Dataset: QCData (GitHub, MohdAjWrk/Quality-Control_Products-Defect-Detection). Classes: accepted, background, rejected.

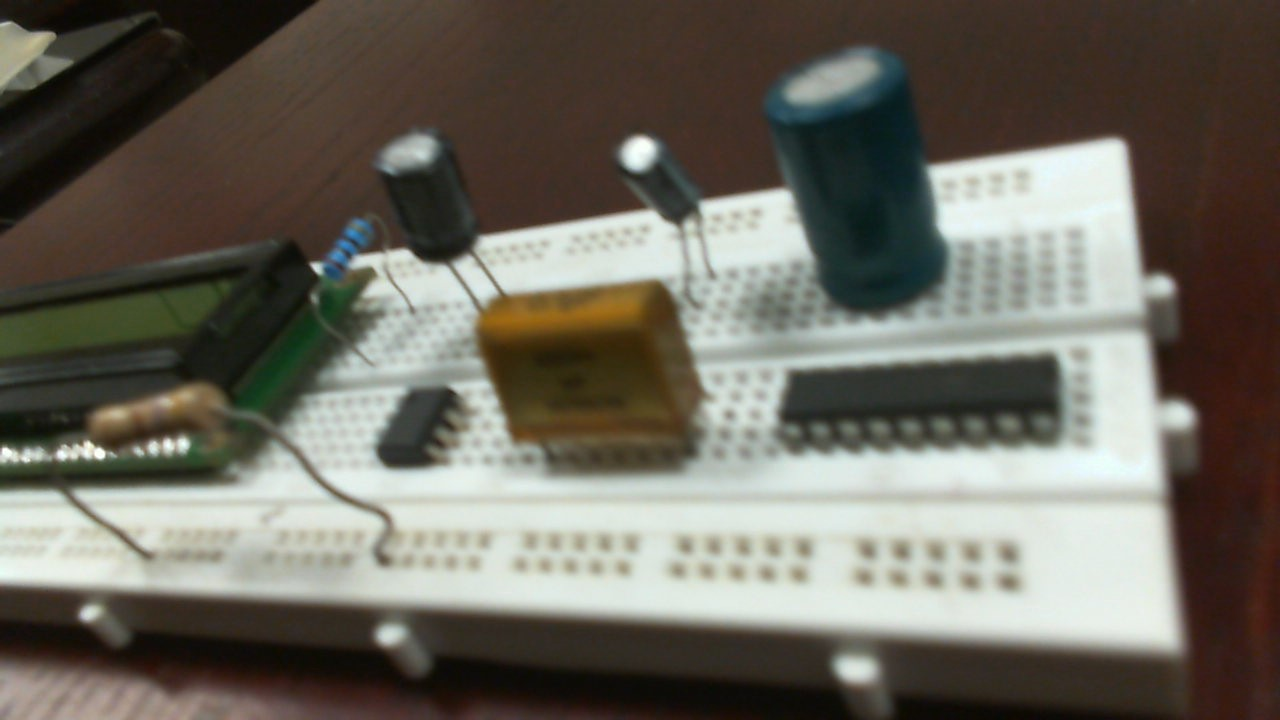
Label: rejected

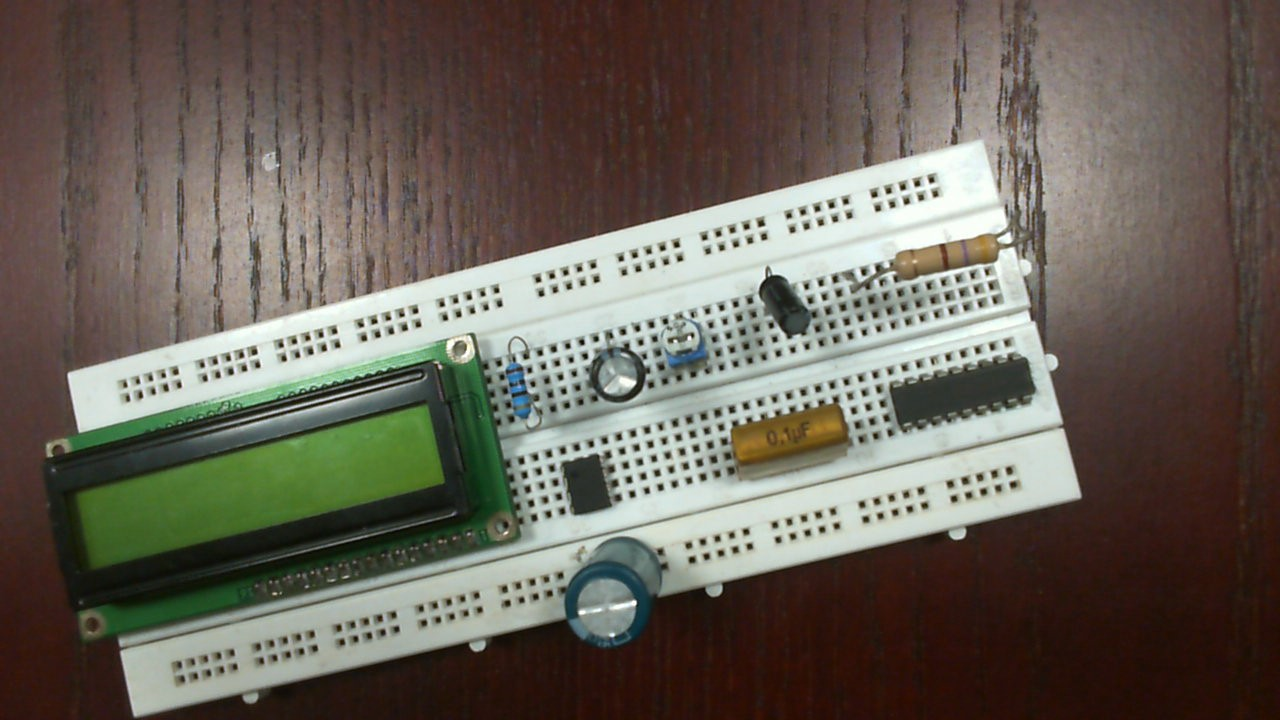
Label: rejected

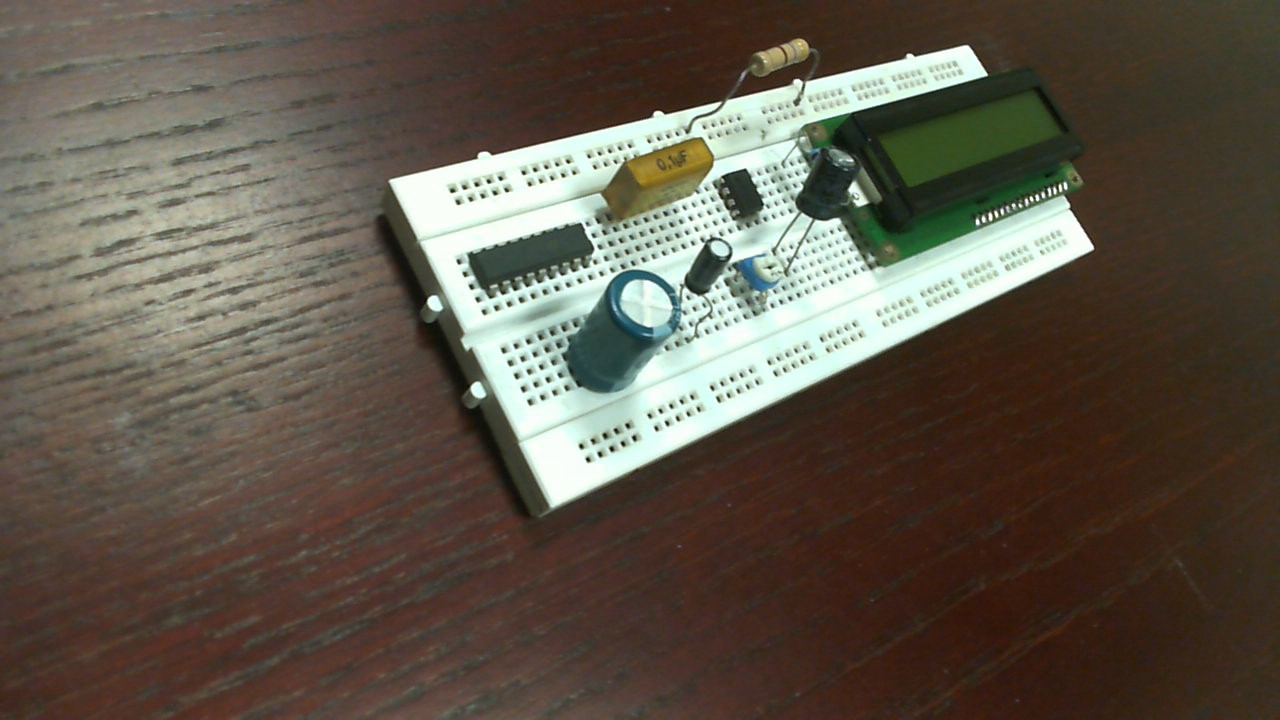
Label: accepted

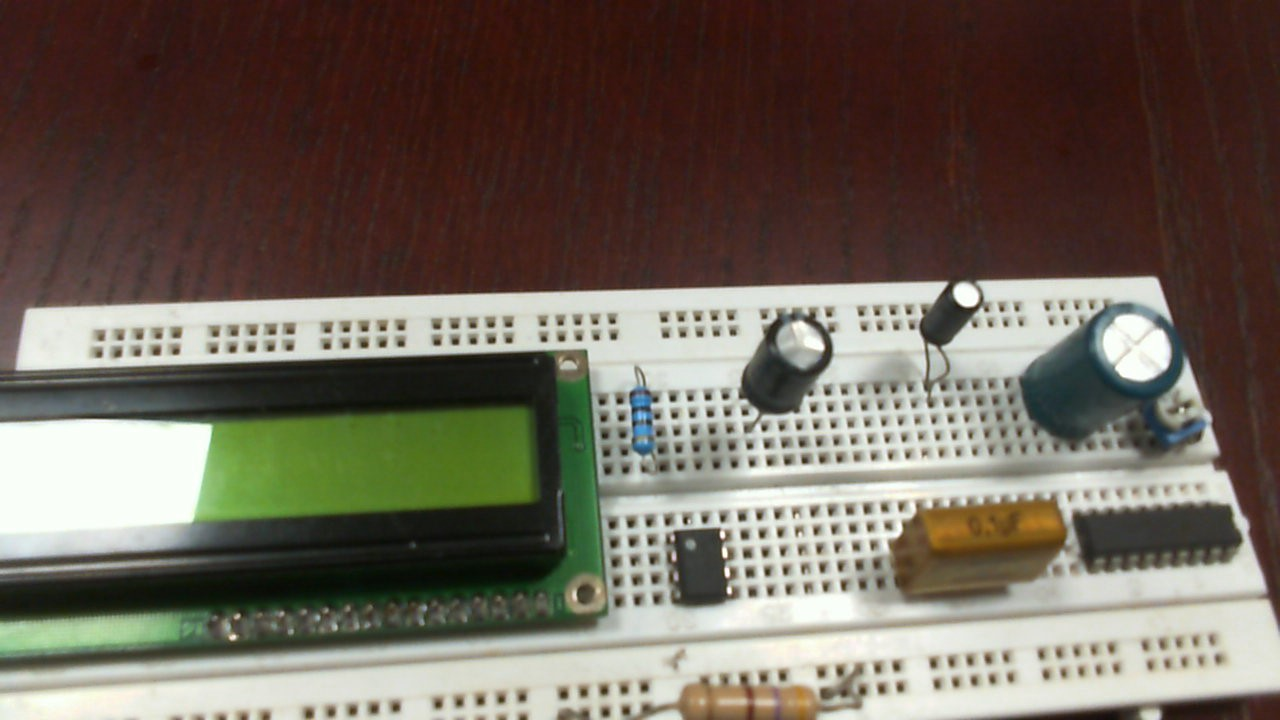
Label: rejected

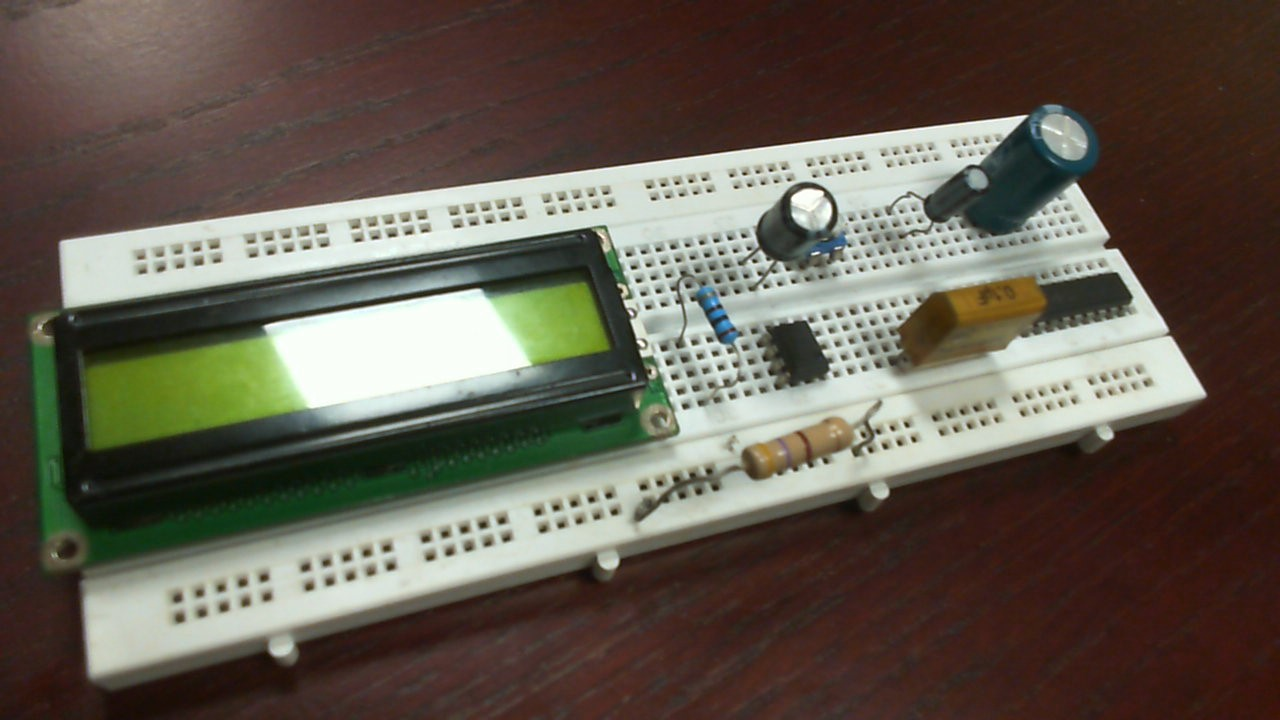
Label: accepted

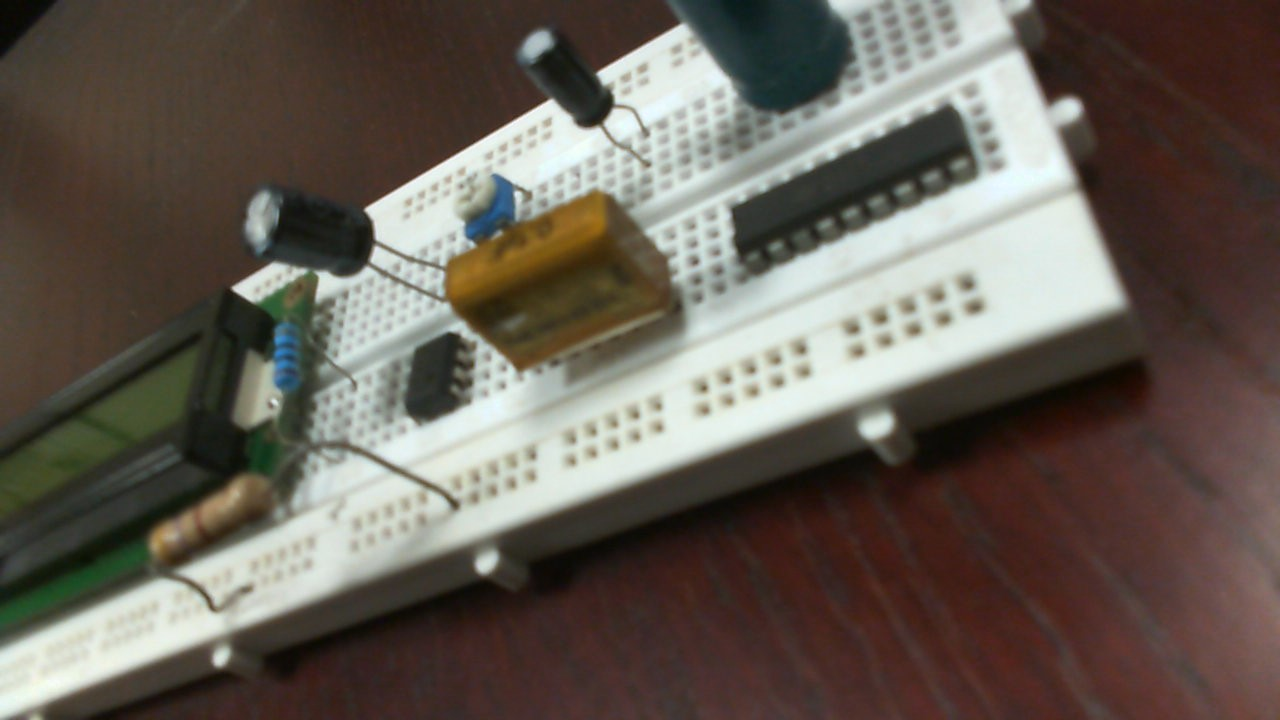
Label: accepted
